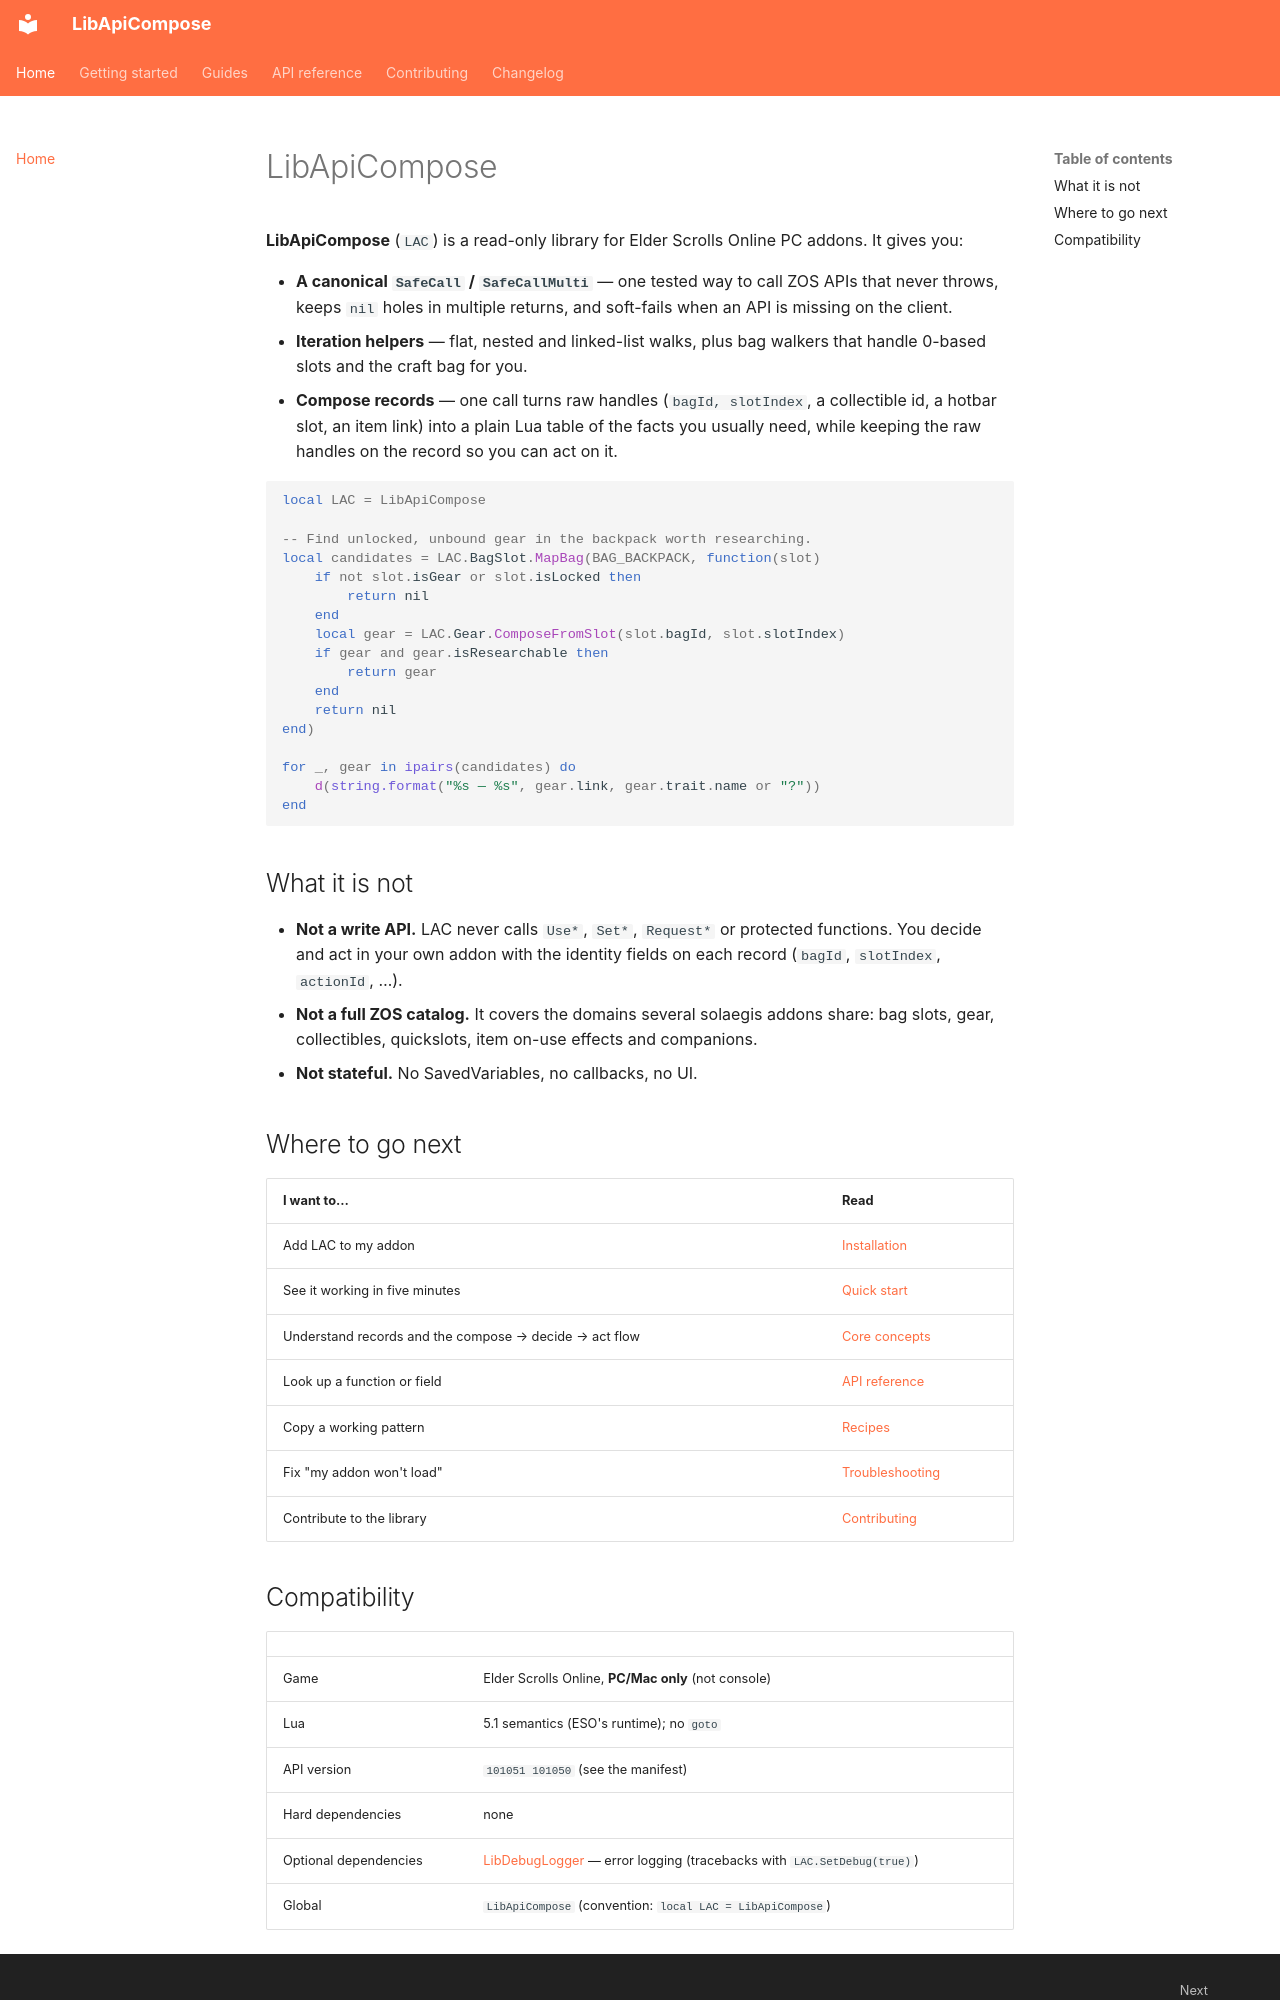

repository: solaegis/lib-api-compose · page: index.html · generator: mkdocs

# LibApiCompose

**LibApiCompose** (`LAC`) is a read-only library for Elder Scrolls Online PC addons. It gives you:

- **A canonical `SafeCall` / `SafeCallMulti`** — one tested way to call ZOS APIs that never throws, keeps
  `nil` holes in multiple returns, and soft-fails when an API is missing on the client.
- **Iteration helpers** — flat, nested and linked-list walks, plus bag walkers that handle 0-based slots and
  the craft bag for you.
- **Compose records** — one call turns raw handles (`bagId, slotIndex`, a collectible id, a hotbar slot, an
  item link) into a plain Lua table of the facts you usually need, while keeping the raw handles on the record
  so you can act on it.

```lua
local LAC = LibApiCompose

-- Find unlocked, unbound gear in the backpack worth researching.
local candidates = LAC.BagSlot.MapBag(BAG_BACKPACK, function(slot)
    if not slot.isGear or slot.isLocked then
        return nil
    end
    local gear = LAC.Gear.ComposeFromSlot(slot.bagId, slot.slotIndex)
    if gear and gear.isResearchable then
        return gear
    end
    return nil
end)

for _, gear in ipairs(candidates) do
    d(string.format("%s — %s", gear.link, gear.trait.name or "?"))
end
```

## What it is not

- **Not a write API.** LAC never calls `Use*`, `Set*`, `Request*` or protected functions. You decide and act in
  your own addon with the identity fields on each record (`bagId`, `slotIndex`, `actionId`, …).
- **Not a full ZOS catalog.** It covers the domains several solaegis addons share: bag slots, gear,
  collectibles, quickslots, item on-use effects and companions.
- **Not stateful.** No SavedVariables, no callbacks, no UI.

## Where to go next

| I want to… | Read |
|---|---|
| Add LAC to my addon | [Installation](getting-started/installation.md) |
| See it working in five minutes | [Quick start](getting-started/quickstart.md) |
| Understand records and the compose → decide → act flow | [Core concepts](guides/concepts.md) |
| Look up a function or field | [API reference](reference/index.md) |
| Copy a working pattern | [Recipes](guides/recipes.md) |
| Fix "my addon won't load" | [Troubleshooting](guides/troubleshooting.md) |
| Contribute to the library | [Contributing](contributing/index.md) |
